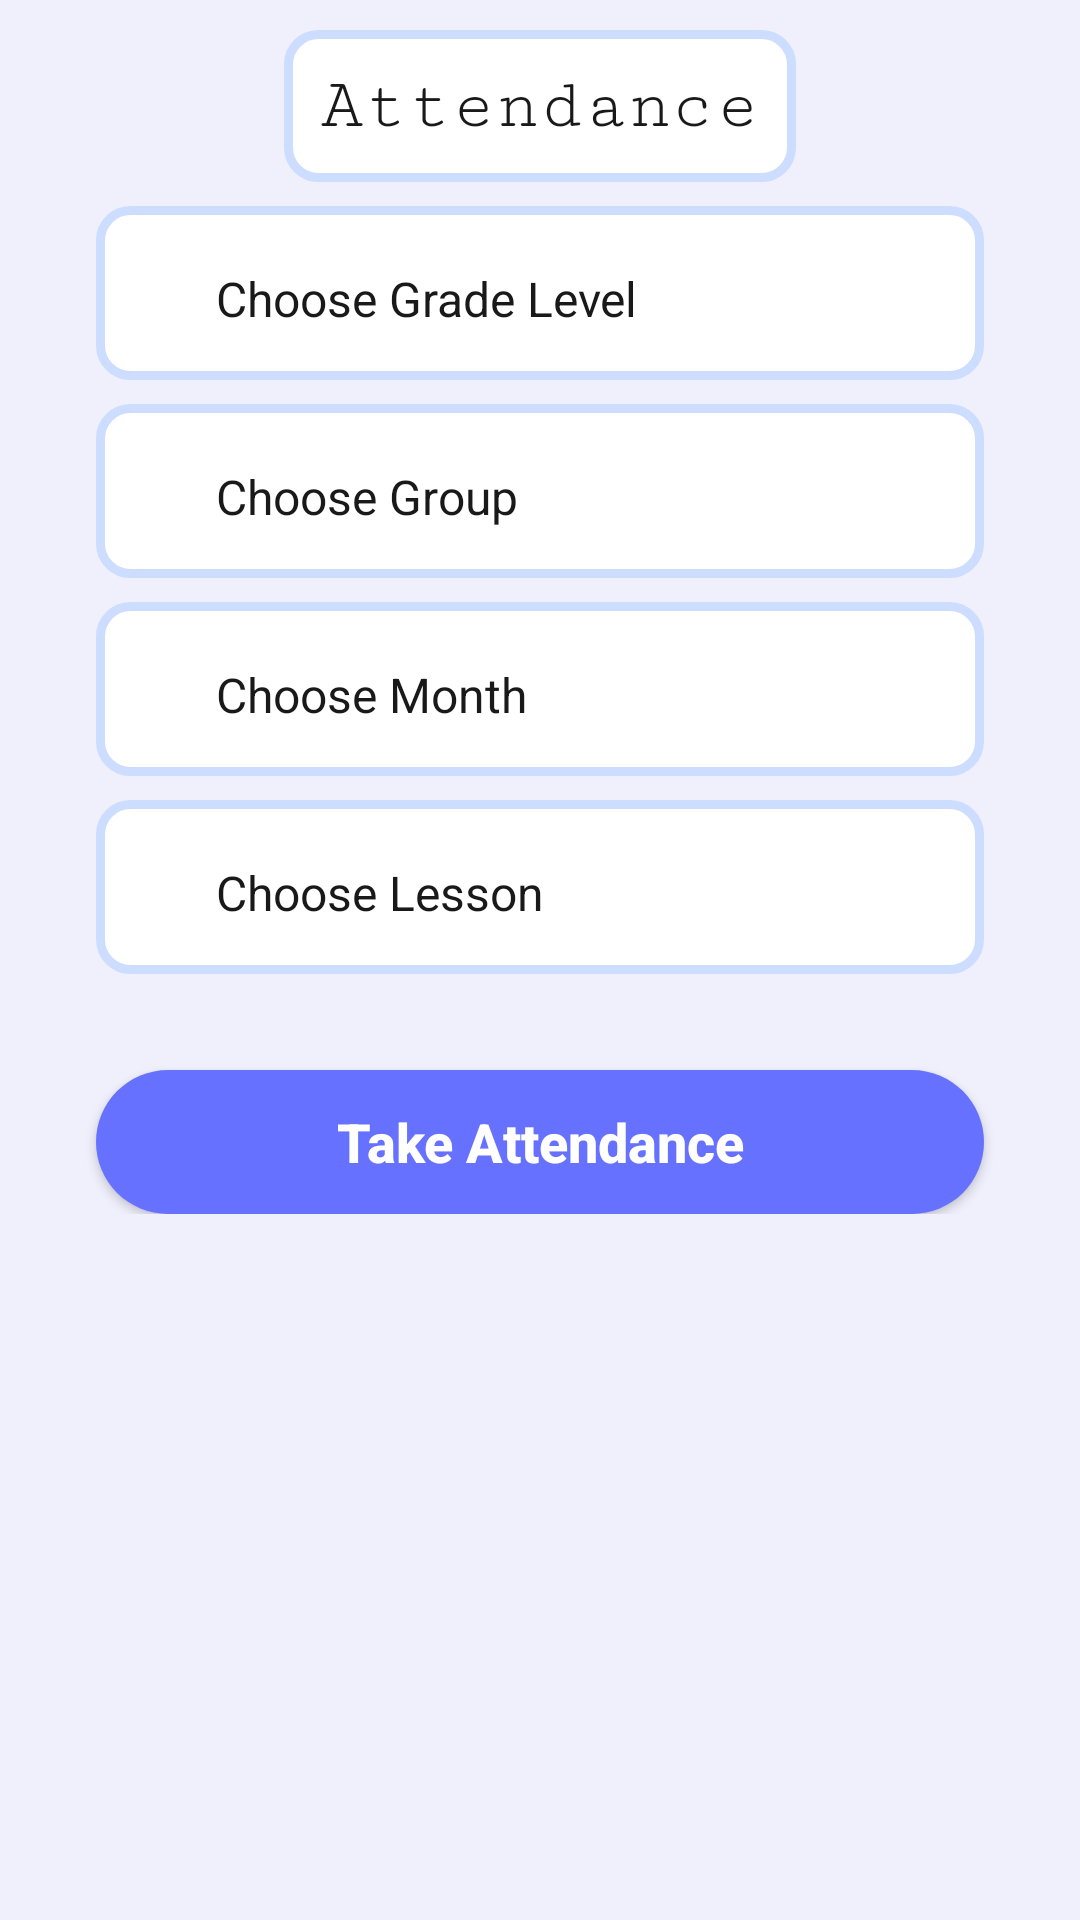

This screen was rendered from an Android layout file. Write that file and the resources it references.
<!-- AndroidManifest.xml: application theme Theme.EduTracker -->
<!-- res/layout/fragment_attendance.xml -->
<?xml version="1.0" encoding="utf-8"?>
<ScrollView xmlns:android="http://schemas.android.com/apk/res/android"
    xmlns:app="http://schemas.android.com/apk/res-auto"
    xmlns:tools="http://schemas.android.com/tools"
    android:layout_width="match_parent"
    android:layout_height="match_parent"
    android:background="@color/background_color"
    tools:context=".teacher.attendance.view.AttendanceFragment">

    <androidx.constraintlayout.widget.ConstraintLayout
        android:id="@+id/constraintLayout"
        android:layout_width="match_parent"
        android:layout_height="wrap_content"
        android:layout_marginBottom="64dp"
        app:layout_constraintBottom_toBottomOf="parent"
        app:layout_constraintEnd_toEndOf="parent"
        app:layout_constraintHorizontal_bias="0.0"
        app:layout_constraintStart_toStartOf="parent"
        app:layout_constraintTop_toTopOf="parent"
        app:layout_constraintVertical_bias="0.0">


        <TextView
            android:id="@+id/attendanceTV"
            android:layout_width="wrap_content"
            android:layout_height="wrap_content"
            android:layout_marginTop="10dp"
            android:background="@drawable/background_edit_text"
            android:fontFamily="serif-monospace"
            android:padding="12dp"
            android:text="@string/attendance"
            android:textColor="@color/black"
            android:textSize="24sp"
            app:layout_constraintEnd_toEndOf="parent"
            app:layout_constraintStart_toStartOf="parent"
            app:layout_constraintTop_toTopOf="parent" />

        <LinearLayout
            android:id="@+id/chooseLevel"
            android:layout_width="match_parent"
            android:layout_height="wrap_content"
            android:layout_marginStart="32dp"
            android:layout_marginTop="8dp"
            android:layout_marginEnd="32dp"
            android:background="@drawable/background_edit_text"
            android:gravity="center_vertical"
            android:orientation="horizontal"
            app:layout_constraintEnd_toEndOf="parent"
            app:layout_constraintHorizontal_bias="0.0"
            app:layout_constraintStart_toStartOf="parent"
            app:layout_constraintTop_toBottomOf="@id/attendanceTV">

            <TextView
                android:id="@+id/gradeName"
                android:layout_width="0dp"
                android:layout_height="50dp"
                android:layout_marginStart="32dp"
                android:layout_marginTop="8dp"
                android:layout_marginEnd="8dp"
                android:layout_weight="1"
                android:autofillHints=""
                android:ems="10"
                android:padding="8dp"
                android:text="@string/choose_grade_level"
                android:textColor="@color/black"
                android:textSize="16sp" />

            <ImageView
                android:layout_width="24dp"
                android:layout_height="24dp"
                android:layout_marginEnd="16dp"
                android:contentDescription="Icon"
                android:src="@drawable/drop_down_arrow"
                app:tint="@color/primary" />
        </LinearLayout>

        <LinearLayout
            android:id="@+id/chooseGroup"
            android:layout_width="match_parent"
            android:layout_height="wrap_content"
            android:layout_marginStart="32dp"
            android:layout_marginTop="8dp"
            android:layout_marginEnd="32dp"
            android:background="@drawable/background_edit_text"
            android:gravity="center_vertical"
            android:orientation="horizontal"
            app:layout_constraintEnd_toEndOf="parent"
            app:layout_constraintHorizontal_bias="0.0"
            app:layout_constraintStart_toStartOf="parent"
            app:layout_constraintTop_toBottomOf="@id/chooseLevel">

            <TextView
                android:id="@+id/groupName"
                android:layout_width="0dp"
                android:layout_height="50dp"
                android:layout_marginStart="32dp"
                android:layout_marginTop="8dp"
                android:layout_marginEnd="8dp"
                android:layout_weight="1"
                android:autofillHints=""
                android:ems="10"
                android:padding="8dp"
                android:text="@string/choose_group"
                android:textColor="@color/black"
                android:textSize="16sp" />

            <ImageView
                android:layout_width="24dp"
                android:layout_height="24dp"
                android:layout_marginEnd="16dp"
                android:contentDescription="Icon"
                android:src="@drawable/drop_down_arrow"
                app:tint="@color/primary" />
        </LinearLayout>

        <LinearLayout
            android:id="@+id/chooseMonth"
            android:layout_width="match_parent"
            android:layout_height="wrap_content"
            android:layout_marginStart="32dp"
            android:layout_marginTop="8dp"
            android:layout_marginEnd="32dp"
            android:background="@drawable/background_edit_text"
            android:gravity="center_vertical"
            android:orientation="horizontal"
            app:layout_constraintEnd_toEndOf="parent"
            app:layout_constraintHorizontal_bias="0.0"
            app:layout_constraintStart_toStartOf="parent"
            app:layout_constraintTop_toBottomOf="@id/chooseGroup">

            <TextView
                android:id="@+id/monthName"
                android:layout_width="0dp"
                android:layout_height="50dp"
                android:layout_marginStart="32dp"
                android:layout_marginTop="8dp"
                android:layout_marginEnd="8dp"
                android:layout_weight="1"
                android:autofillHints=""
                android:ems="10"
                android:padding="8dp"
                android:text="@string/choose_month"
                android:textColor="@color/black"
                android:textSize="16sp" />

            <ImageView
                android:layout_width="24dp"
                android:layout_height="24dp"
                android:layout_marginEnd="16dp"
                android:contentDescription="Icon"
                android:src="@drawable/drop_down_arrow"
                app:tint="@color/primary" />
        </LinearLayout>

        <LinearLayout
            android:id="@+id/chooseLesson"
            android:layout_width="match_parent"
            android:layout_height="wrap_content"
            android:layout_marginStart="32dp"
            android:layout_marginTop="8dp"
            android:layout_marginEnd="32dp"
            android:background="@drawable/background_edit_text"
            android:gravity="center_vertical"
            android:orientation="horizontal"
            app:layout_constraintEnd_toEndOf="parent"
            app:layout_constraintHorizontal_bias="0.0"
            app:layout_constraintStart_toStartOf="parent"
            app:layout_constraintTop_toBottomOf="@id/chooseMonth">

            <TextView
                android:id="@+id/LessonName"
                android:layout_width="0dp"
                android:layout_height="50dp"
                android:layout_marginStart="32dp"
                android:layout_marginTop="8dp"
                android:layout_marginEnd="8dp"
                android:layout_weight="1"
                android:autofillHints=""
                android:ems="10"
                android:padding="8dp"
                android:text="@string/choose_lesson"
                android:textColor="@color/black"
                android:textSize="16sp" />

            <ImageView
                android:layout_width="24dp"
                android:layout_height="24dp"
                android:layout_marginEnd="16dp"
                android:contentDescription="Icon"
                android:src="@drawable/drop_down_arrow"
                app:tint="@color/primary" />
        </LinearLayout>

        <androidx.appcompat.widget.AppCompatButton
            android:id="@+id/takeAttendanceButton"
            android:layout_width="0dp"
            android:layout_height="wrap_content"
            android:layout_weight="1"
            android:background="@drawable/background_login_btn"
            android:text="@string/take_attendance"
            android:textAllCaps="false"
            android:textColor="@color/white"
            android:textSize="18sp"
            android:textStyle="bold"
            android:layout_marginTop="32dp"
            android:layout_marginStart="32dp"
            android:layout_marginEnd="32dp"
            app:layout_constraintBottom_toBottomOf="parent"
            app:layout_constraintEnd_toEndOf="parent"
            app:layout_constraintStart_toStartOf="parent"
            app:layout_constraintTop_toBottomOf="@+id/chooseLesson" />

    </androidx.constraintlayout.widget.ConstraintLayout>

</ScrollView>
<!-- resources referenced by this layout -->
<resources>
  <color name="background_color">#eff0fc</color>
  <color name="black">#191919</color>
  <color name="primary">#7a84fe</color>
  <color name="white">#FFFFFFFF</color>
  <!-- drawable background_edit_text (drawable) -->
  <?xml version="1.0" encoding="utf-8"?>
  <selector xmlns:android="http://schemas.android.com/apk/res/android">
      <item>
          <shape>
              <corners android:radius="10dp" />
              <solid android:color="@color/white" />
              <stroke android:width="3dp" android:color="#CCDDFF" />
          </shape>
      </item>
  </selector>
  <!-- drawable background_login_btn (drawable) -->
  <?xml version="1.0" encoding="utf-8"?>
  <selector xmlns:android="http://schemas.android.com/apk/res/android">
  <item>
      <shape>
          <solid android:color="#6672ff"/>
          <corners android:radius="25dp"/>
      </shape>
  </item>
  </selector>
  <string name="attendance">Attendance</string>
  <string name="choose_grade_level">Choose Grade Level</string>
  <string name="choose_group">Choose Group</string>
  <string name="choose_lesson">Choose Lesson</string>
  <string name="choose_month">Choose Month</string>
  <string name="take_attendance">Take Attendance</string>
  <style name="Theme.EduTracker" parent="Theme.MaterialComponents.DayNight.NoActionBar">
          
          <item name="colorPrimary">@color/primary</item>
          <item name="colorPrimaryVariant">@color/purple_700</item>
          <item name="colorOnPrimary">@color/white</item>
          
          <item name="colorSecondary">@color/teal_200</item>
          <item name="colorSecondaryVariant">@color/teal_700</item>
          <item name="colorOnSecondary">@color/black</item>
          
          <item name="android:statusBarColor">?attr/colorPrimaryVariant</item>
          
      </style>
  <color name="purple_700">#FF3700B3</color>
  <color name="teal_200">#FF03DAC5</color>
  <color name="teal_700">#FF018786</color>
</resources>
